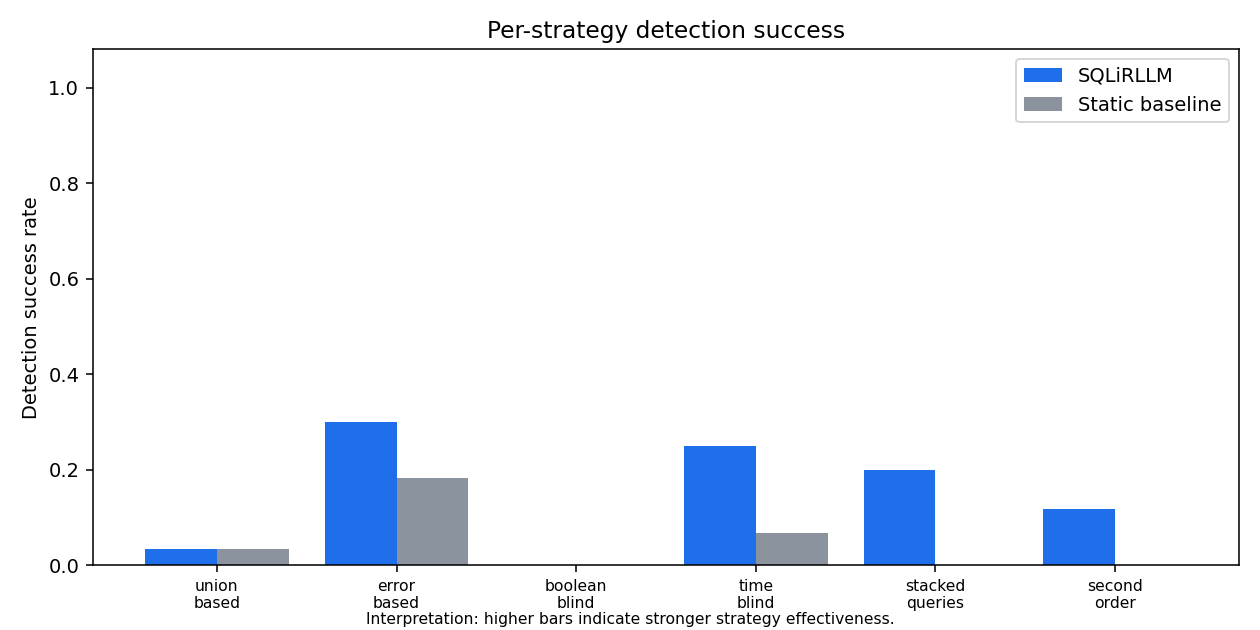

The table this chart was drawn from, first rows:
strategy, sqlirllm_rate, static_rate
union_based, 0.033, 0.033
error_based, 0.3, 0.183
boolean_blind, 0.0, 0.0
time_blind, 0.25, 0.067
stacked_queries, 0.2, 0.0
second_order, 0.117, 0.0
